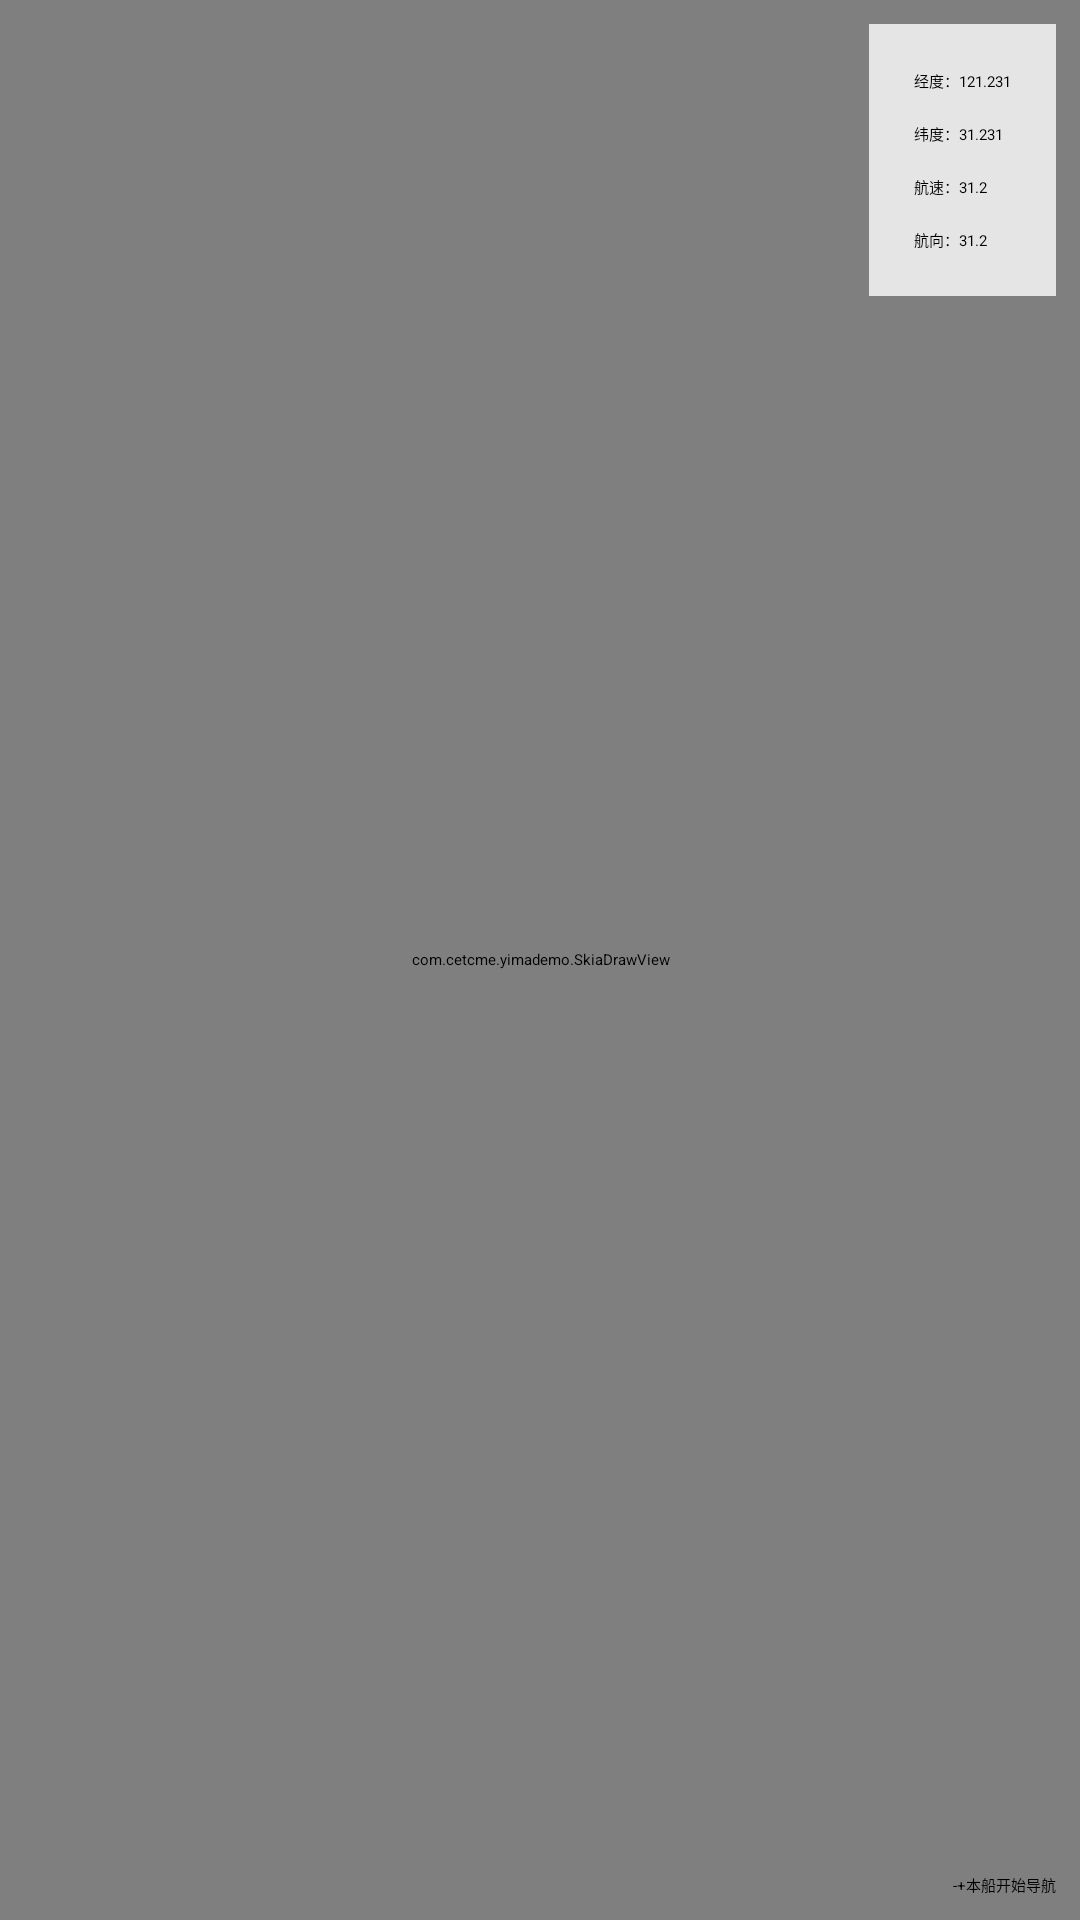

Write the Android layout XML for this screen, with the resource values it uses.
<!-- AndroidManifest.xml: application theme AppTheme -->
<!-- res/layout/activity_navigation.xml -->
<?xml version="1.0" encoding="utf-8"?>
<android.support.constraint.ConstraintLayout
    xmlns:android="http://schemas.android.com/apk/res/android"
    xmlns:app="http://schemas.android.com/apk/res-auto"
    xmlns:tools="http://schemas.android.com/tools"
    android:layout_width="match_parent"
    android:layout_height="match_parent"
    tools:context="com.cetcme.yimademo.NavigationActivity">

    <com.cetcme.yimademo.SkiaDrawView
        android:id="@+id/skiaView"
        android:layout_width="match_parent"
        android:layout_height="match_parent"/>

    <TextView
        android:layout_width="32dp"
        android:layout_height="32dp"
        android:layout_marginStart="8dp"
        android:layout_marginTop="8dp"
        android:background="@mipmap/title_icon_back_2x"
        app:layout_constraintStart_toStartOf="parent"
        app:layout_constraintTop_toTopOf="parent"
        android:onClick="Back_Event"/>

    
    <LinearLayout
        android:layout_width="match_parent"
        android:layout_height="wrap_content"
        android:layout_marginBottom="8dp"
        android:layout_marginEnd="8dp"
        android:layout_marginStart="8dp"
        android:orientation="horizontal"
        app:layout_constraintBottom_toBottomOf="parent"
        app:layout_constraintEnd_toEndOf="parent"
        app:layout_constraintStart_toStartOf="parent"
        android:gravity="right">

        <Button
            android:id="@+id/btn_zoom_out"
            android:layout_width="wrap_content"
            android:layout_height="wrap_content"
            android:text="-"
            android:onClick="ZoomOutClick_Event"
            />

        <Button
            android:id="@+id/btn_zoom_in"
            android:layout_width="wrap_content"
            android:layout_height="wrap_content"
            android:text="+"
            android:onClick="ZoomInClick_Event"
            />

        <Button
            android:layout_width="wrap_content"
            android:layout_height="wrap_content"
            android:text="本船"
            android:onClick="OwnCenterClick_Event"
            />

        <Button
            android:id="@+id/btn_navigation"
            android:layout_width="wrap_content"
            android:layout_height="wrap_content"
            android:text="开始导航"
            />

        
            
            
            
            
            
            

    </LinearLayout>

    
    <LinearLayout
        android:id="@+id/ly_status"
        android:layout_width="wrap_content"
        android:layout_height="wrap_content"
        android:layout_marginEnd="8dp"
        android:layout_marginTop="8dp"
        android:background="#CCFFFFFF"
        android:orientation="vertical"
        app:layout_constraintEnd_toEndOf="parent"
        app:layout_constraintTop_toTopOf="parent"
        android:padding="10dp" >

        <LinearLayout
            android:layout_width="match_parent"
            android:layout_height="wrap_content"
            android:orientation="horizontal"
            android:padding="5dp">
            <TextView
                android:layout_width="wrap_content"
                android:layout_height="wrap_content"
                android:text="经度："/>
            <TextView
                android:id="@+id/tv_lon"
                android:layout_width="wrap_content"
                android:layout_height="wrap_content"
                android:text="121.231"/>

        </LinearLayout>

        <LinearLayout
            android:layout_width="match_parent"
            android:layout_height="wrap_content"
            android:orientation="horizontal"
            android:padding="5dp">
            <TextView
                android:layout_width="wrap_content"
                android:layout_height="wrap_content"
                android:text="纬度："/>
            <TextView
                android:id="@+id/tv_lat"
                android:layout_width="wrap_content"
                android:layout_height="wrap_content"
                android:text="31.231"/>
        </LinearLayout>

        <LinearLayout
            android:layout_width="match_parent"
            android:layout_height="wrap_content"
            android:orientation="horizontal"
            android:padding="5dp">
            <TextView
                android:layout_width="wrap_content"
                android:layout_height="wrap_content"
                android:text="航速："/>
            <TextView
                android:id="@+id/tv_speed"
                android:layout_width="wrap_content"
                android:layout_height="wrap_content"
                android:text="31.2"/>
        </LinearLayout>

        <LinearLayout
            android:layout_width="match_parent"
            android:layout_height="wrap_content"
            android:orientation="horizontal"
            android:padding="5dp">
            <TextView
                android:layout_width="wrap_content"
                android:layout_height="wrap_content"
                android:text="航向："/>
            <TextView
                android:id="@+id/tv_head"
                android:layout_width="wrap_content"
                android:layout_height="wrap_content"
                android:text="31.2"/>
        </LinearLayout>


    </LinearLayout>

</android.support.constraint.ConstraintLayout>
<!-- resources referenced by this layout -->
<resources>
  <style name="AppTheme" parent="QMUI.Compat">
          
          <item name="colorPrimary">@color/colorPrimary</item>
          <item name="colorPrimaryDark">@color/colorPrimaryDark</item>
          <item name="colorAccent">@color/colorAccent</item>
      </style>
  <color name="colorPrimary">#3F51B5</color>
  <color name="colorPrimaryDark">#303F9F</color>
  <color name="colorAccent">#FF4081</color>
</resources>
